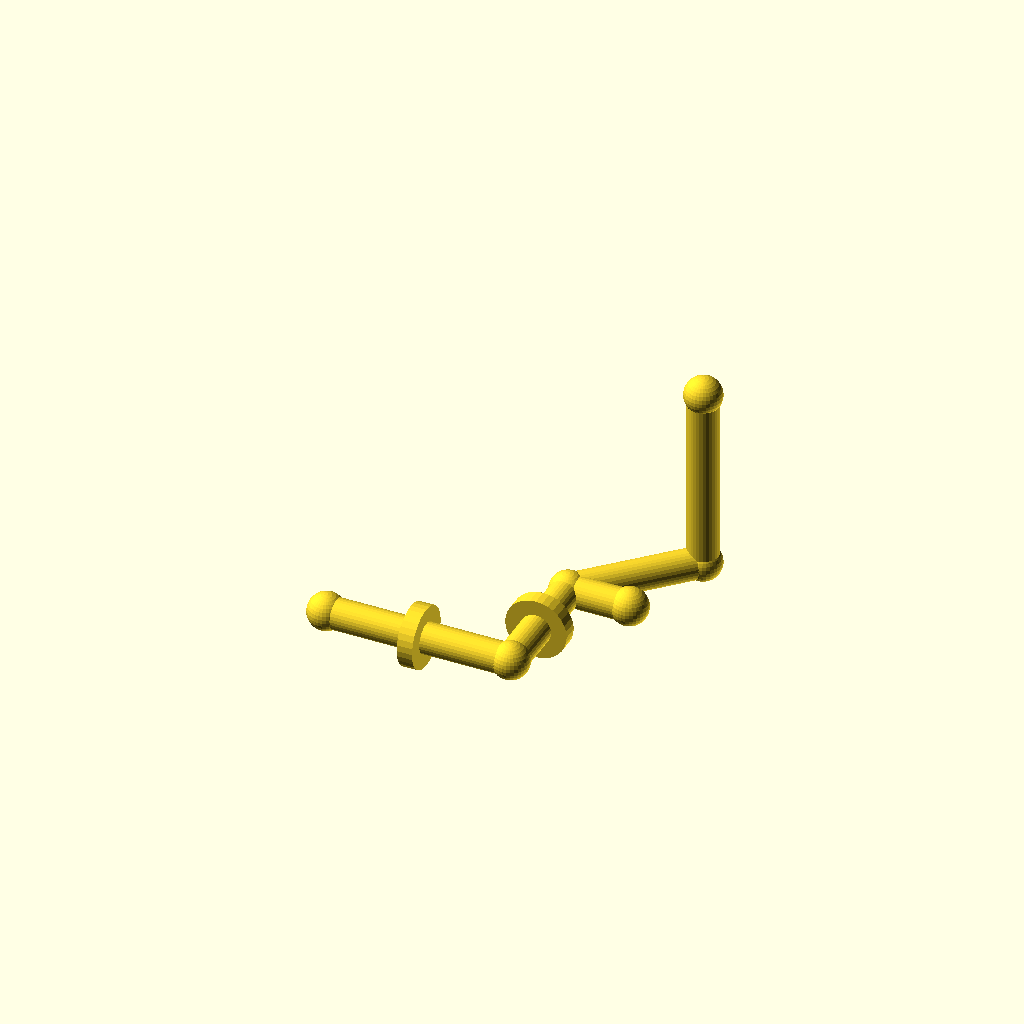
Cell 1 — every parameter at its default value.
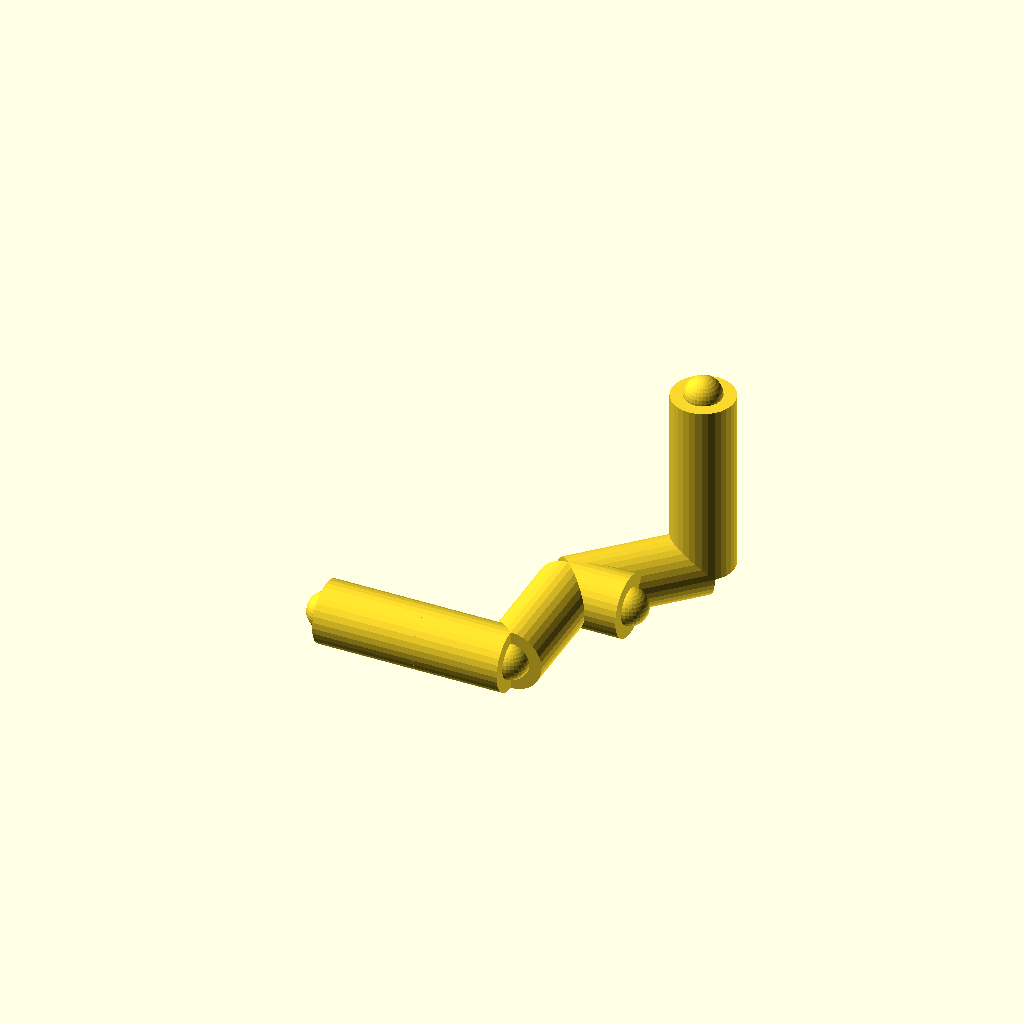
Cell 2 — pipe_r set to 10, the other parameters unchanged.
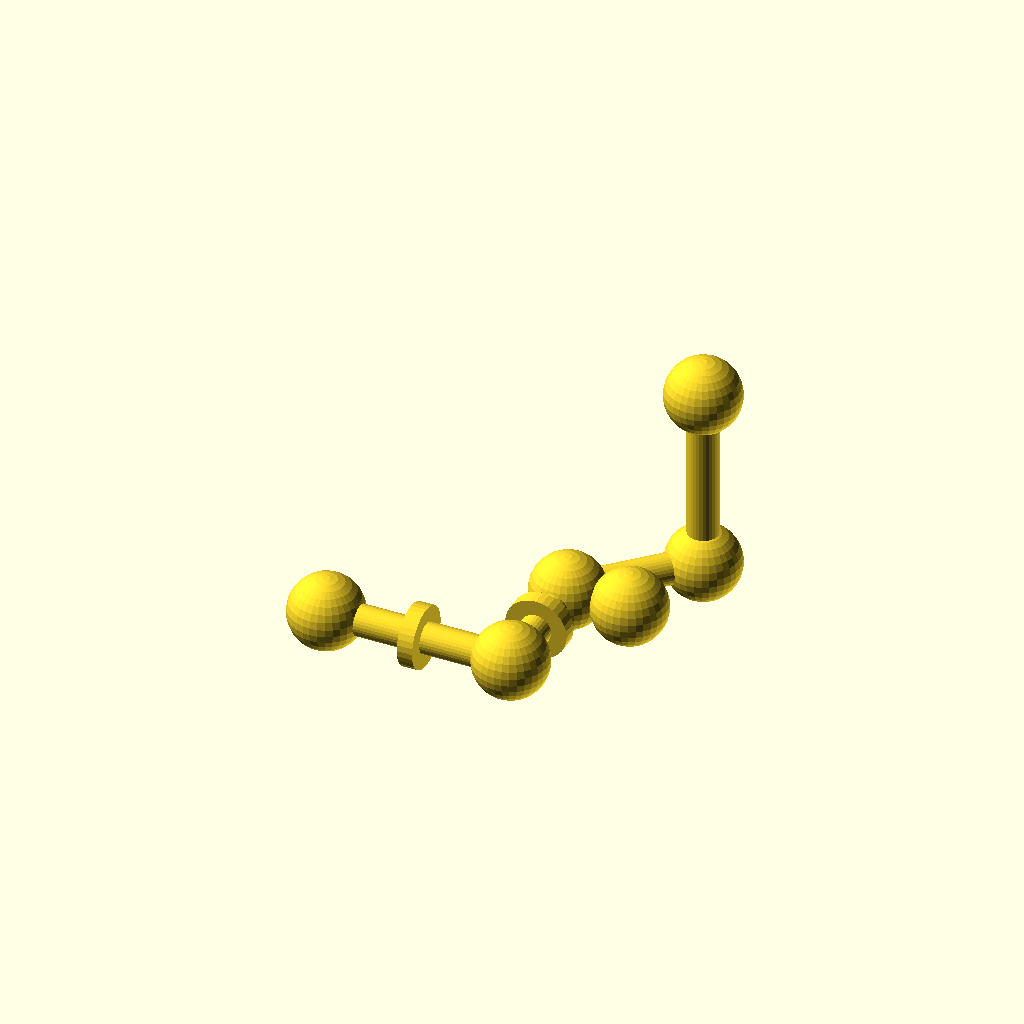
Cell 3 — joint_r set to 12, the other parameters unchanged.
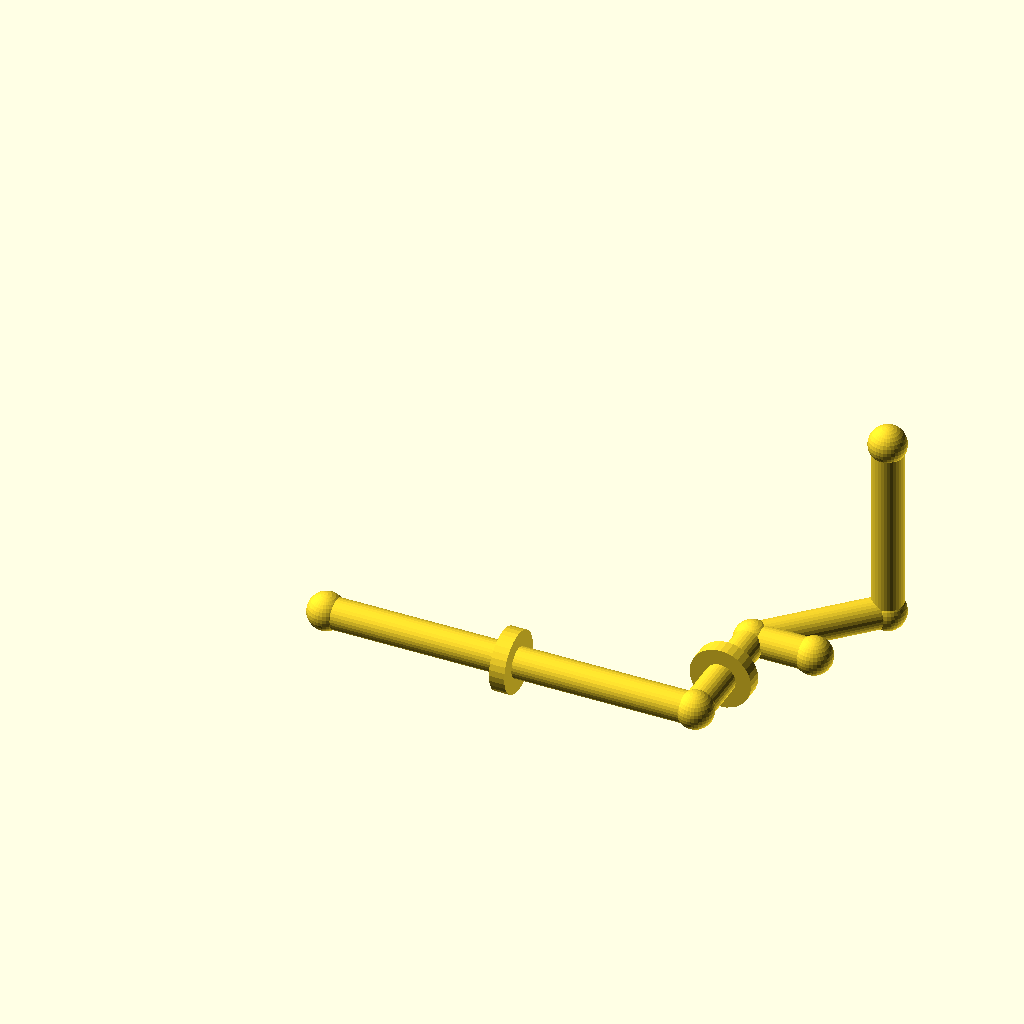
Cell 4: the same model with run_a = 120.
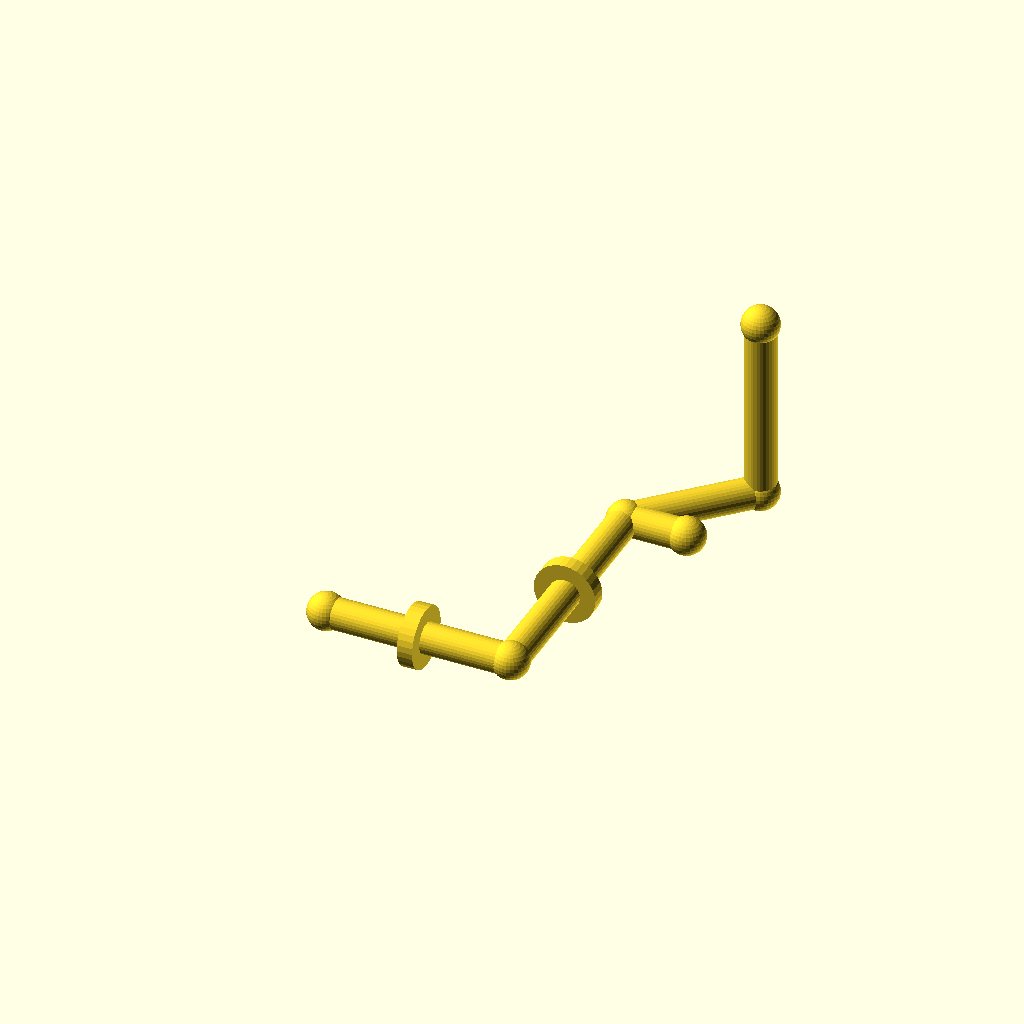
Cell 5: run_b = 80 (everything else at default).
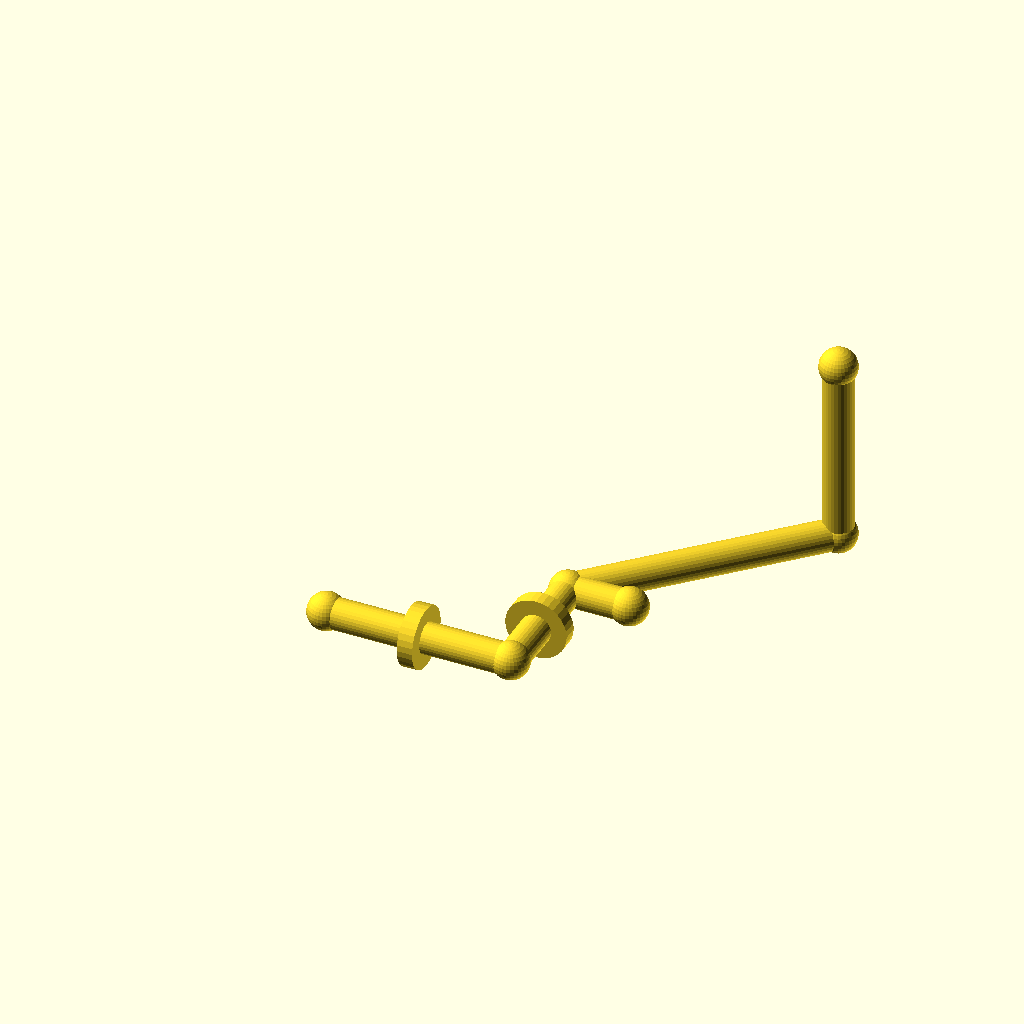
Cell 6: the same model with diag = 60.
One fixed orthographic camera (rotation 55°, 0°, 25°; colour scheme Cornfield) for every cell.
Source of the model, optional_data/data/gen2/pipes/part_0012.scad:
$fn = 32;

// ----------------------------------------------------------------------
// Pipe route: tube 10 mm, run 60 mm + 40 mm + 45 deg bend
// ----------------------------------------------------------------------

// --- parameters (mm) ---
pipe_r = 5;               // pipe outside radius
joint_r = 6;              // joint ball radius
run_a = 60;               // first straight run, X
run_b = 40;               // second straight run, Y
diag = 30;                // 45 degree run, per axis
run_c = 60;               // last straight run, Z
collar_d = 20;            // reinforcing collar diameter
collar_w = 5;             // collar width
brace_len = 20;           // branch stub length

module member(a, b, r) {
  /* rod: cylinder from joint a to joint b */
  d = b - a;
  length = norm(d);
  translate(a) rotate([0, acos(d[2] / length), atan2(d[1], d[0])])
    cylinder(h = length, r = r);
}

module joint(p, r) {
  /* ball at the joint centre */
  translate(p) sphere(r = r);
}

p0 = [0, 0, 0];
p1 = [run_a, 0, 0];
p2 = [run_a, run_b, 0];
p3 = [run_a + diag, run_b + diag, 0];
p4 = [run_a + diag, run_b + diag, run_c];

member(p0, p1, pipe_r);
member(p1, p2, pipe_r);
member(p2, p3, pipe_r);
member(p3, p4, pipe_r);
member(p2, [run_a + brace_len, run_b, 0], pipe_r);

/* joint balls */
joint(p0, joint_r);
joint(p1, joint_r);
joint(p2, joint_r);
joint(p3, joint_r);
joint(p4, joint_r);
joint([run_a + brace_len, run_b, 0], joint_r);

/* welded collars on the straight runs */
translate([run_a / 2, 0, 0]) rotate([0, 90, 0])
  cylinder(h = collar_w, d = collar_d, center = true);
translate([run_a, run_b / 2, 0]) rotate([90, 0, 0])
  cylinder(h = collar_w, d = collar_d, center = true);
Parameter table extracted from the source (name, type, default, range or options):
pipe_r: number, default 5
joint_r: number, default 6
run_a: number, default 60
run_b: number, default 40
diag: number, default 30
run_c: number, default 60
collar_d: number, default 20
collar_w: number, default 5
brace_len: number, default 20
